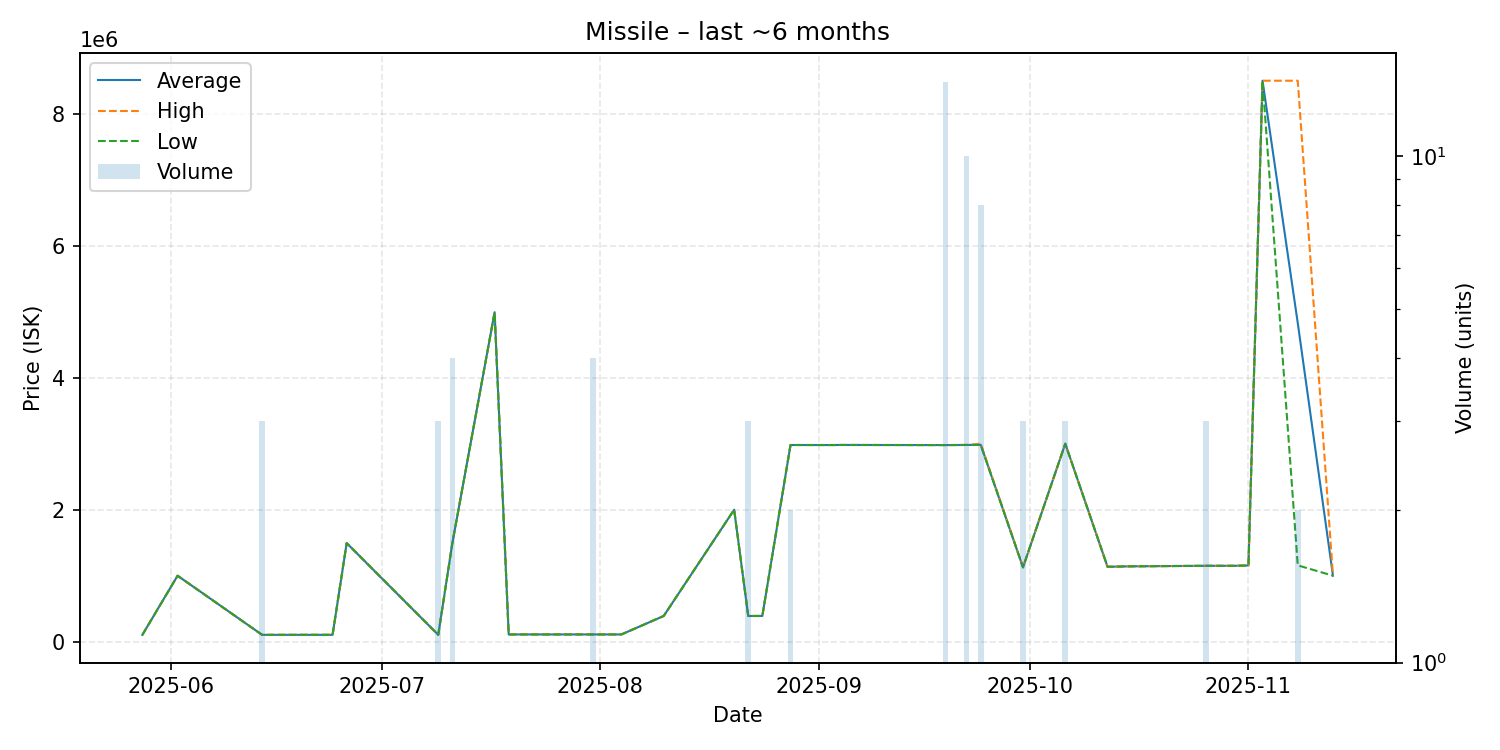

The file beside this chart, header and first rows:
date, average, highest, lowest, order_count, volume
2025-05-28, 103600, 103600, 103600, 1, 1
2025-06-02, 1000000, 1000000, 1000000, 1, 1
2025-06-14, 104000, 104000, 104000, 2, 3
2025-06-24, 104200, 104200, 104200, 1, 1
2025-06-26, 1494000, 1494000, 1494000, 1, 1
2025-07-09, 104300, 104300, 104300, 1, 3
2025-07-11, 1493250, 1495000, 1493000, 3, 4
2025-07-17, 4992000, 4992000, 4992000, 1, 1
2025-07-19, 110100, 110100, 110100, 1, 1
2025-07-21, 110100, 110100, 110100, 1, 1
2025-07-31, 110200, 110200, 110200, 1, 4
2025-08-03, 110200, 110200, 110200, 1, 1
2025-08-04, 110200, 110200, 110200, 1, 1
2025-08-10, 390000, 390000, 390000, 1, 1
2025-08-20, 2000000, 2000000, 2000000, 1, 1
2025-08-22, 390100, 390100, 390100, 2, 3
2025-08-24, 390100, 390100, 390100, 1, 1
2025-08-28, 2980500, 2981000, 2980000, 2, 2
2025-09-03, 2980000, 2980000, 2980000, 1, 1
2025-09-04, 2981000, 2981000, 2981000, 1, 1
2025-09-19, 2979429, 2980000, 2979000, 2, 14
2025-09-22, 2981000, 2981000, 2981000, 1, 10
2025-09-24, 2983625, 3000000, 2981000, 3, 8
2025-09-30, 1127000, 1127000, 1127000, 1, 3
2025-10-06, 3000000, 3000000, 3000000, 1, 3
2025-10-12, 1135000, 1135000, 1135000, 1, 1
2025-10-15, 1142000, 1142000, 1142000, 1, 1
2025-10-26, 1150000, 1150000, 1150000, 1, 3
2025-10-30, 1150000, 1150000, 1150000, 1, 1
2025-11-01, 1155000, 1155000, 1155000, 1, 1
2025-11-03, 8500000, 8500000, 8500000, 1, 1
2025-11-08, 4828500, 8500000, 1157000, 2, 2
2025-11-13, 1000000, 1000000, 1000000, 1, 1
